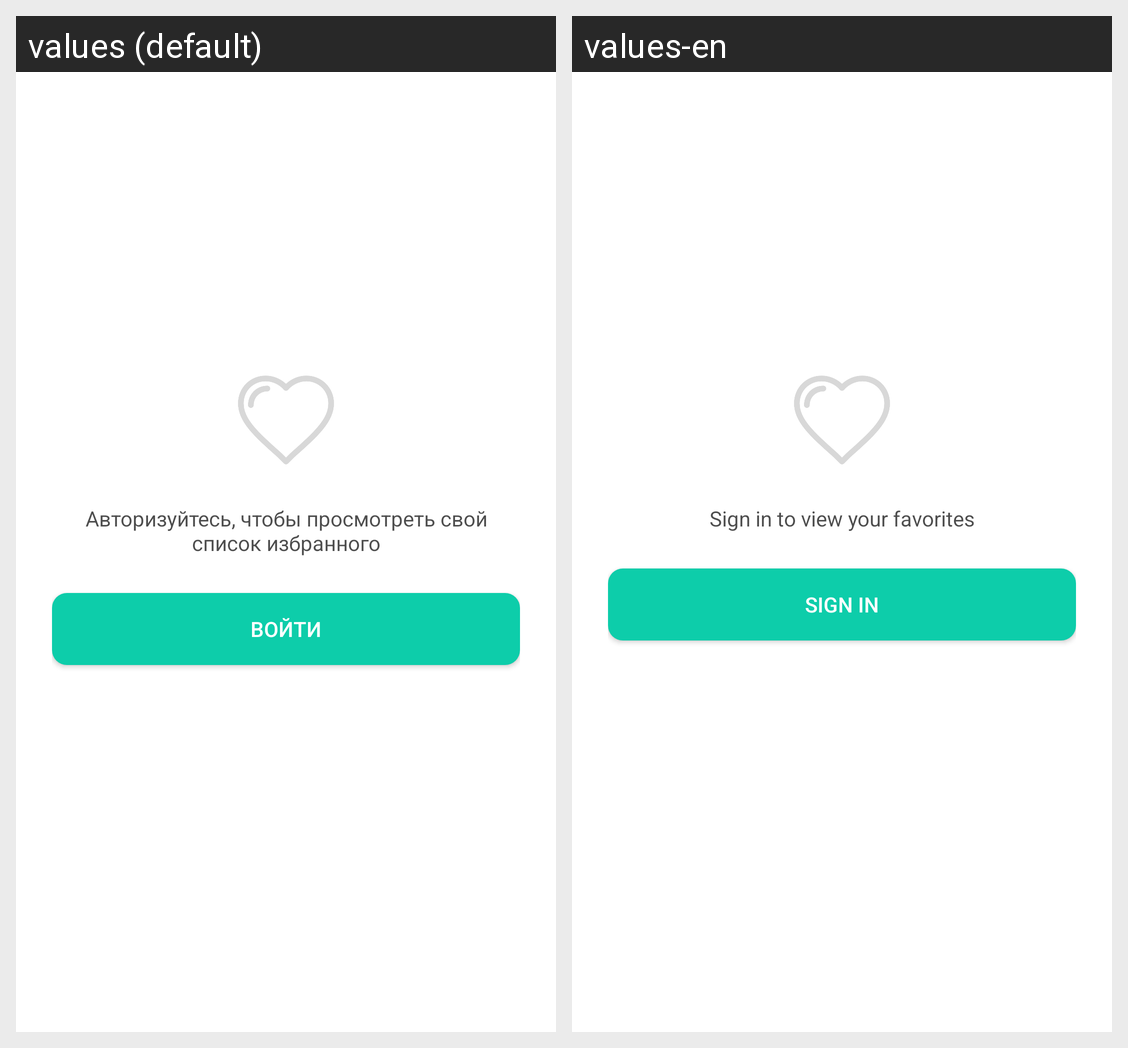

Locale-by-locale string values for the Android screen shown in this grid:
Android screen res/layout/fragment_favorite_unauthorised.xml rendered under 2 locales, left to right: values (default), values-en. Device: Nexus 5 (rendered at 1080×1920; each locale shown at half size, 540×960, under a caption strip naming it); theme Theme.Samsung_coursework.
Strings drawn on this screen, with the default value and each locale's value (text and hints the layout hard-codes, and strings that could not be matched under every locale, appear in the picture but are not listed):

favorite_anauthorisedInfo
  values: Авторизуйтесь, чтобы просмотреть свой
      список избранного
  values-en: Sign in to view your favorites

profile_signInButton
  values: Войти
  values-en: Sign In
